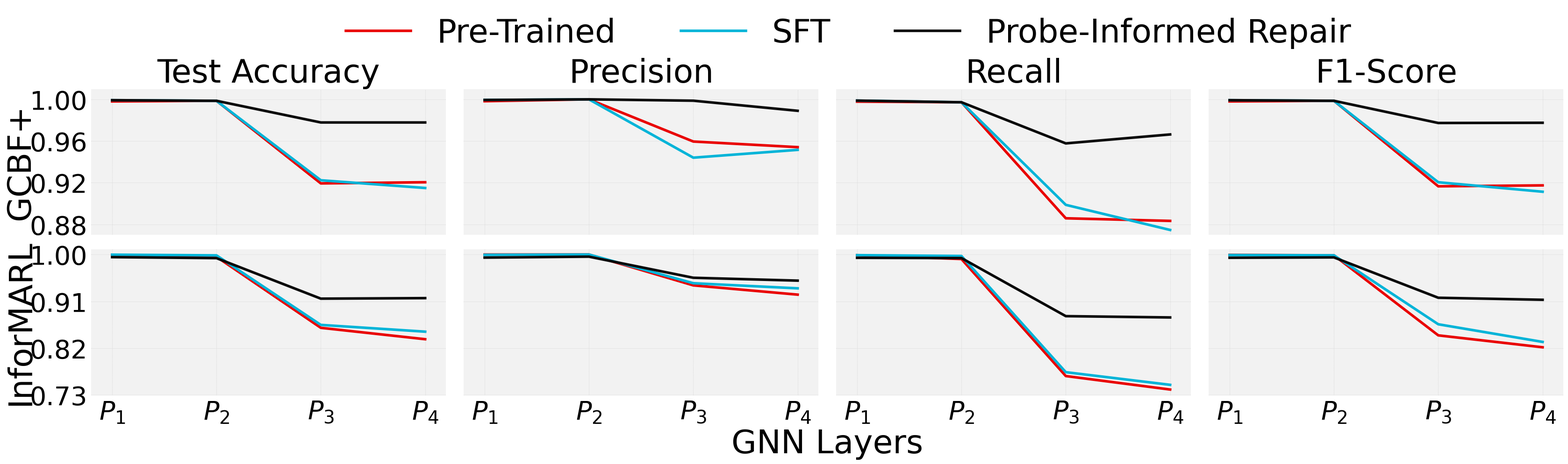

Write Python code to recreate this figure.
"""Two-row stage-wise metric plots.

Creates one wide, 8-panel figure:
- Top row: GCBF+
- Bottom row: InforMARL

Each row contains 4 metrics:
Test Accuracy, Precision, Recall, and F1-Score.

Controls:
- BACKGROUND_ALPHA: background opacity
- WSPACE: horizontal distance between panels
- HSPACE: vertical distance between the two rows
- FIGSIZE: overall horizontal stretch of the figure

Notes:
- Validation Accuracy is kept in the data but not plotted.
- Only the first subplot in each row shows y tick numbers.
- Metric titles appear only on the top row.
- No axis lines/spines are drawn.
- X tick labels appear only on the bottom row.
- Fonts are normal weight, with Times New Roman first and serif fallbacks.
"""

from __future__ import annotations

import argparse
from pathlib import Path

import matplotlib.colors as mcolors
import matplotlib.pyplot as plt
import numpy as np
from matplotlib.ticker import FixedLocator, MultipleLocator

# -----------------------------
# Global typography
# -----------------------------
plt.rcParams.update({
    "font.family": "serif",
    "font.serif": ["Times New Roman"],
    "font.weight": "normal",
    "axes.titleweight": "normal",
    "axes.labelweight": "normal",
    "axes.titlesize": 50,
    "axes.labelsize": 50,
    "xtick.labelsize": 40,
    "ytick.labelsize": 40,
    "legend.fontsize": 50,
})

# -----------------------------
# Style controls
# -----------------------------
COLORS = {
    "Pre-Trained": "#E90000",
    "SFT": "#00b4d8",
    "Attention": "#0a0a0a",
    "Background": "#d5d6d5",
}

BACKGROUND_ALPHA = 0.3  # lower = more transparent, higher = less transparent

# Increase WSPACE to push columns farther apart.
# Increase HSPACE to push the two rows farther apart.
WSPACE = 0.05
HSPACE = 0.10

# Make the figure wider if x labels feel cramped.
FIGSIZE = (36, 8)

STAGES = [r"$P_{1}$", r"$P_{2}$", r"$P_{3}$", r"$P_{4}$"]
METRICS = ["Test Accuracy", "Precision", "Recall", "F1-Score"]

# Fixed y-axis settings for the top row
TOP_Y_LIM = (0.87, 1.01)
TOP_Y_TICKS = [0.88, 0.92, 0.96, 1.00]

# Fixed y-axis settings for the bottom row.
# Edit these manually when your bottom-row data changes.
BOTTOM_Y_LIM = (0.73, 1.01)
BOTTOM_Y_TICKS = [0.73, 0.82, 0.91, 1.00]

# Top row case study: GCBF+
GCBF_PLUS_DATA = {
    "Pre-Trained": {
        "Validation Accuracy": [0.9982, 0.9981, 0.9162, 0.9214],
        "Test Accuracy": [0.9980, 0.9986, 0.9193, 0.9204],
        "Precision": [0.9982, 1.0000, 0.9595, 0.9541],
        "Recall": [0.9978, 0.9972, 0.8858, 0.8833],
        "F1-Score": [0.9980, 0.9986, 0.9165, 0.9174],
    },
    "SFT": {
        "Validation Accuracy": [0.9995, 0.9981, 0.9293, 0.9242],
        "Test Accuracy": [0.9992, 0.9986, 0.9223, 0.9149],
        "Precision": [0.9994, 1.0000, 0.9440, 0.9515],
        "Recall": [0.9988, 0.9972, 0.8987, 0.8746],
        "F1-Score": [0.9992, 0.9986, 0.9204, 0.9113],
    },
    "Attention": {
        "Validation Accuracy": [0.9995, 0.9981, 0.9796, 0.9796],
        "Test Accuracy": [0.9992, 0.9986, 0.9778, 0.9778],
        "Precision": [0.9994, 1.0000, 0.9987, 0.9890],
        "Recall": [0.9988, 0.9972, 0.9577, 0.9663],
        "F1-Score": [0.9992, 0.9986, 0.9773, 0.9775],
    },
}

# Bottom row case study: InforMARL
# Replace these values with your actual InforMARL results later.
INFORMARL_DATA = {
    "Pre-Trained": {
        "Validation Accuracy": [0.9992, 0.9994, 1.000, 0.9994],
        "Test Accuracy": [0.9994, 0.9957, 0.8593, 0.8374],
        "Precision": [1.000, 1.0000, 0.9408, 0.9230],
        "Recall": [0.9988, 0.9914, 0.7667, 0.7408],
        "F1-Score": [0.9993, 0.9985, 0.8448, 0.8219],
    },
    "SFT": {
        "Validation Accuracy": [0.9995, 0.9981, 0.9293, 0.9242],
        "Test Accuracy": [0.9997, 0.9984, 0.8649, 0.8519],
        "Precision": [0.9994, 1.0000, 0.9449, 0.9351],
        "Recall": [0.9988, 0.9972, 0.7741, 0.7498],
        "F1-Score": [0.9990, 0.9985, 0.8661, 0.8322],
    },
    "Attention": {
        "Validation Accuracy": [0.9950, 0.9931, 0.9990, 0.9796],
        "Test Accuracy": [0.9950, 0.9931, 0.9153, 0.9163],
        "Precision": [0.9941, 0.9959, 0.9554, 0.9499],
        "Recall": [0.9937, 0.9932, 0.8817, 0.8792],
        "F1-Score": [0.9938, 0.9945, 0.9170, 0.9131],
    },
}

CASE_STUDIES = [
    ("GCBF+", GCBF_PLUS_DATA),
    ("InforMARL", INFORMARL_DATA),
]

LINE_STYLE = {
    "linewidth": 4.0,
    "marker": "o",
    "markersize": 0.0,
}


def style_axis(ax, show_x_labels: bool, show_y_numbers: bool, y_lim, y_ticks) -> None:
    """Apply clean paper-style formatting."""
    bg_rgba = mcolors.to_rgba(COLORS["Background"], alpha=BACKGROUND_ALPHA)
    ax.set_facecolor(bg_rgba)
    ax.set_axisbelow(True)

    # Remove all boundaries.
    for spine in ax.spines.values():
        spine.set_visible(False)

    # X axis: labels only where requested, no tick marks.
    x = np.arange(len(STAGES))
    ax.set_xlim(-0.2, len(STAGES) - 0.8) 
    ax.set_xticks(x)
    ax.set_xticklabels(STAGES if show_x_labels else [])
    ax.tick_params(
        axis="x",
        which="both",
        bottom=show_x_labels,
        top=False,
        labelbottom=show_x_labels,
        length=0,
        pad=7,
    )

    # Y axis: fixed ticks, numbers only on the first subplot of each row.
    ax.set_ylim(*y_lim)
    ax.set_yticks(y_ticks)
    ax.tick_params(
        axis="y",
        which="both",
        left=False,
        right=False,
        labelleft=show_y_numbers,
        labelright=False,
        length=0,
        pad=6,
    )

    # Denser grid boxes.
    ax.xaxis.set_minor_locator(FixedLocator(np.arange(-0.5, len(STAGES), 0.5)))
    y_step = (y_lim[1] - y_lim[0]) / 12 if (y_lim[1] - y_lim[0]) > 0 else 0.01
    ax.yaxis.set_minor_locator(MultipleLocator(y_step))
    ax.grid(True, which="major", axis="both", linestyle=":", linewidth=0.8, alpha=0.50)
    #ax.grid(True, which="minor", axis="both", linestyle=":", linewidth=0.45, alpha=0.45)


def plot_row(
    ax_row,
    row_label: str,
    data: dict,
    show_legend: bool,
    show_x_labels: bool,
    y_lim,
    y_ticks,
    show_titles: bool,
) -> None:
    """Plot one case-study row across the 4 metrics."""
    x = np.arange(len(STAGES))

    for idx, metric in enumerate(METRICS):
        ax = ax_row[idx]
        style_axis(
            ax,
            show_x_labels=show_x_labels,
            show_y_numbers=(idx == 0),
            y_lim=y_lim,
            y_ticks=y_ticks,
        )

        for variant in ["Pre-Trained", "SFT", "Attention"]:
            ax.plot(
                x,
                data[variant][metric],
                color=COLORS[variant],
                label=variant,
                **LINE_STYLE,
            )

        # Metric names only once: on the top row.
        if show_titles:
            ax.set_title(metric, pad=10, fontweight="normal")
        else:
            ax.set_title("")

        if idx == 0:
            # Row label pulled closer to the first panel.
            ax.text(
                -0.2,
                0.5,
                row_label,
                transform=ax.transAxes,
                rotation=90,
                va="center",
                ha="center",
                fontsize=50,
                fontweight="normal",
                clip_on=False,
            )

            '''if show_legend:
                ax.legend(
                    loc="lower left",
                    framealpha=0.85,
                    edgecolor="black",
                    prop={"family": "Times New Roman", "weight": "normal", "size": 40},
                )'''


def plot_eight_panel(output_dir: Path) -> None:
    fig, axes = plt.subplots(
        2,
        4,
        figsize=FIGSIZE,
        sharex=True,
        sharey=False,
        gridspec_kw={"wspace": WSPACE, "hspace": HSPACE},
    )

    from matplotlib.lines import Line2D

    legend_handles = [
        Line2D(
            [0], [0],
            color=COLORS["Pre-Trained"],
            lw=4.0,
            marker="o",
            markersize=0.0,
            label="Pre-Trained",
        ),
        Line2D(
            [0], [0],
            color=COLORS["SFT"],
            lw=4.0,
            marker="o",
            markersize=0.0,
            label="SFT",
        ),
        Line2D(
            [0], [0],
            color=COLORS["Attention"],
            lw=4.0,
            marker="o",
            markersize=0.0,
            label="Probe-Informed Repair",
        ),
    ]

    fig.legend(
        handles=legend_handles,
        loc="upper center",
        bbox_to_anchor=(0.57, 1.2),
        ncol=3,
        frameon=False,
        fontsize=50,
        handlelength=2.0,
        columnspacing=2.0,
    )

    # Draw once so subplot positions are known.
    fig.canvas.draw()

    left_edge = axes[0, 0].get_position().x0
    right_edge = axes[1, -1].get_position().x1
    plot_center_x = (left_edge + right_edge) / 2.0

    # Figure-level y label.
    '''fig.text(
        left_edge - 0.07,
        0.5,
        "Evaluation Score",
        rotation=90,
        va="center",
        ha="center",
        fontsize=45,
        fontweight="normal",
    )'''

    # Top row.
    plot_row(
        axes[0, :],
        row_label="GCBF+",
        data=GCBF_PLUS_DATA,
        show_legend=True,
        show_x_labels=False,
        y_lim=TOP_Y_LIM,
        y_ticks=TOP_Y_TICKS,
        show_titles=True,
    )

    # Bottom row.
    plot_row(
        axes[1, :],
        row_label="InforMARL",
        data=INFORMARL_DATA,
        show_legend=False,
        show_x_labels=True,
        y_lim=BOTTOM_Y_LIM,
        y_ticks=BOTTOM_Y_TICKS,
        show_titles=False,
    )

    # Single x label centered over the plot block, not the full frame.
    fig.text(
        plot_center_x + 0.045,
        -0.02,
        "GNN Layers",
        va="center",
        ha="center",
        fontsize=50,
        fontweight="normal",
    )

    fig.subplots_adjust(
        left=0.12,
        right=0.995,
        top=0.93,
        bottom=0.11,
        wspace=WSPACE,
        hspace=HSPACE,
    )

    output_path = output_dir / "ProbeResults.pdf"
    fig.savefig(output_path, dpi=300, bbox_inches="tight")
    plt.close(fig)


def main() -> None:
    parser = argparse.ArgumentParser()
    parser.add_argument("--output-dir", type=str, default="./corl_stage_metric_plots_test")
    args = parser.parse_args()

    output_dir = Path(args.output_dir)
    output_dir.mkdir(parents=True, exist_ok=True)

    plot_eight_panel(output_dir)


if __name__ == "__main__":
    main()
